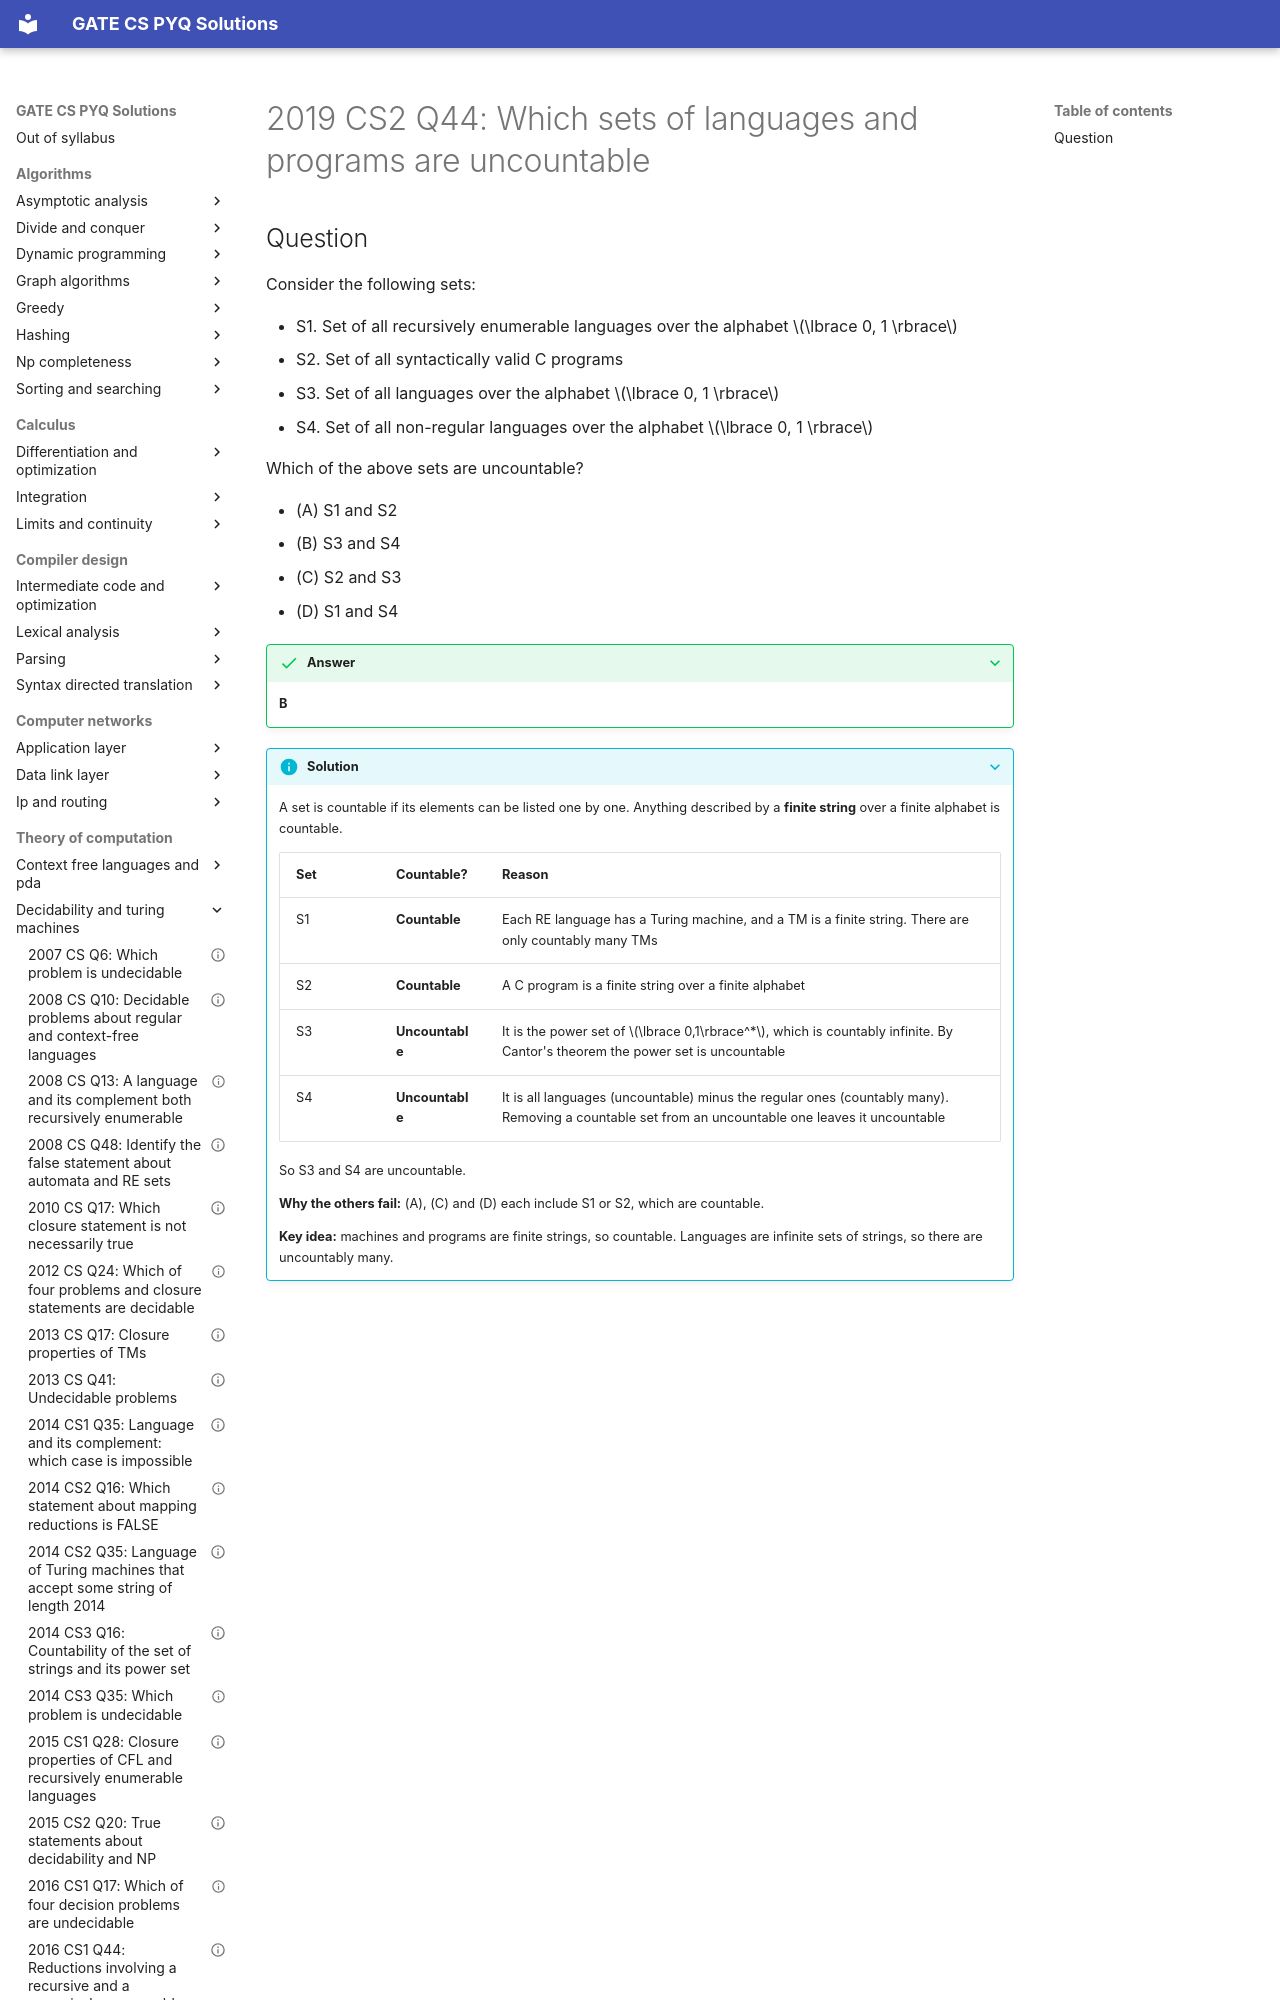

repository: saheenusman/GATE-PYQs · page: theory-of-computation/decidability-and-turing-machines/2019-set2-q44/index.html · generator: mkdocs

---
title: "2019 CS2 Q44: Which sets of languages and programs are uncountable"
year: 2019
set: 2
paper: CS2
q_no: 44
subject: theory-of-computation
topic: decidability-and-turing-machines
also: []
marks: 2
type: MCQ
official_answer: "B"
status: verified
---

# 2019 CS2 Q44: Which sets of languages and programs are uncountable
